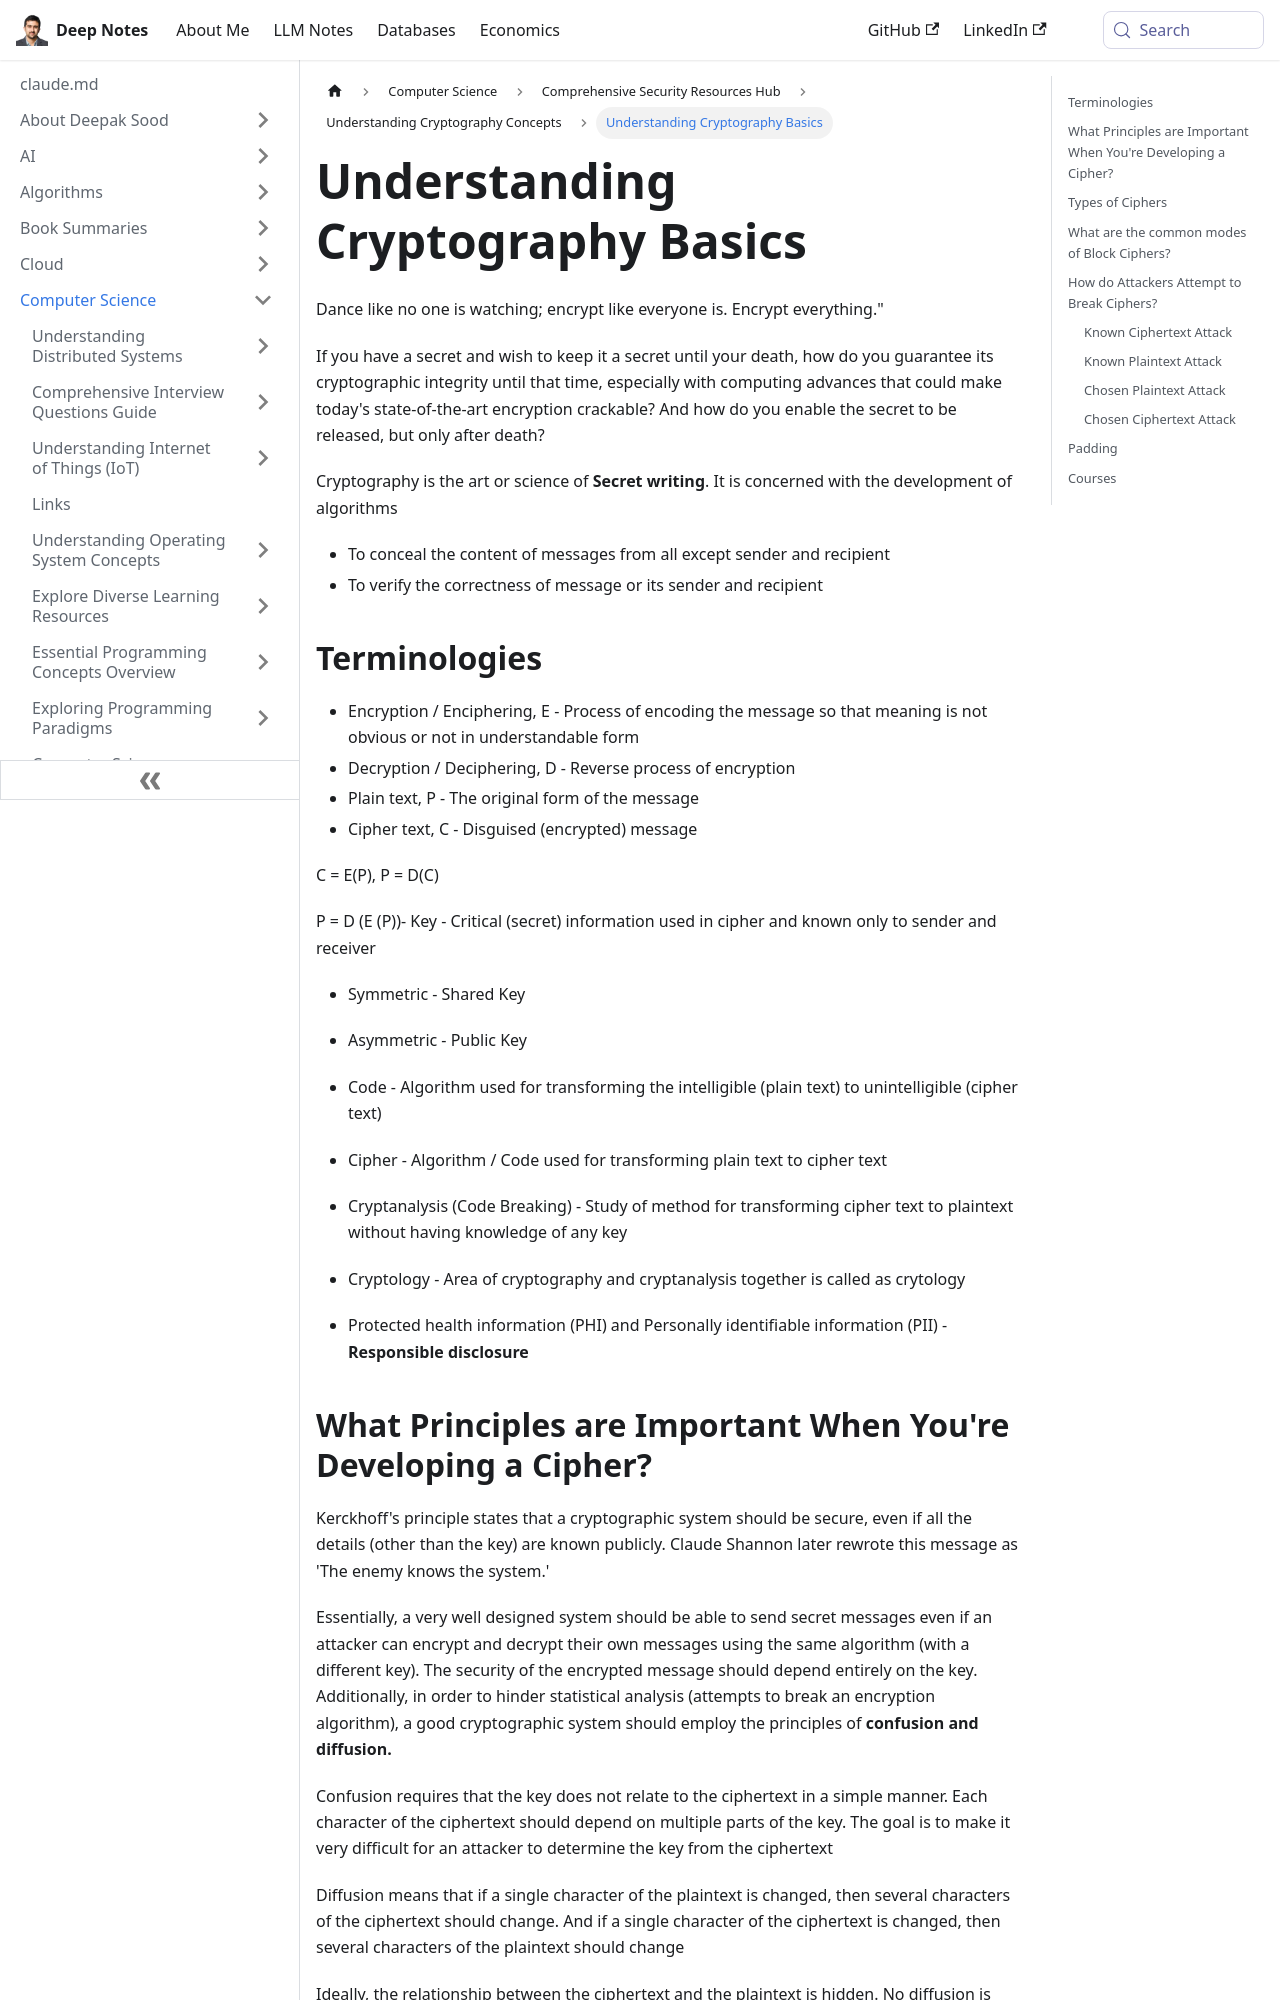

repository: deepaksood619/deepaksood619.github.io · page: computer-science/security/cryptography/intro/index.html · generator: docusaurus

---
slug: /computer-science/security/cryptography/intro
title: Understanding Cryptography Basics
description: Explore the fundamentals of cryptography, its importance in securing secrets, and how to maintain integrity over time.
created: 2023-03-05
updated: 2024-03-11
---
Dance like no one is watching; encrypt like everyone is. Encrypt everything."

If you have a secret and wish to keep it a secret until your death, how do you guarantee its cryptographic integrity until that time, especially with computing advances that could make today's state-of-the-art encryption crackable? And how do you enable the secret to be released, but only after death?

Cryptography is the art or science of **Secret writing**. It is concerned with the development of algorithms

- To conceal the content of messages from all except sender and recipient
- To verify the correctness of message or its sender and recipient

## Terminologies

- Encryption / Enciphering, E - Process of encoding the message so that meaning is not obvious or not in understandable form
- Decryption / Deciphering, D - Reverse process of encryption
- Plain text, P - The original form of the message
- Cipher text, C - Disguised (encrypted) message

C = E(P), P = D(C)

P = D (E (P))- Key - Critical (secret) information used in cipher and known only to sender and receiver
    - Symmetric - Shared Key
    - Asymmetric - Public Key

- Code - Algorithm used for transforming the intelligible (plain text) to unintelligible (cipher text)
- Cipher - Algorithm / Code used for transforming plain text to cipher text
- Cryptanalysis (Code Breaking) - Study of method for transforming cipher text to plaintext without having knowledge of any key
- Cryptology - Area of cryptography and cryptanalysis together is called as crytology
- Protected health information (PHI) and Personally identifiable information (PII) - **Responsible disclosure**
